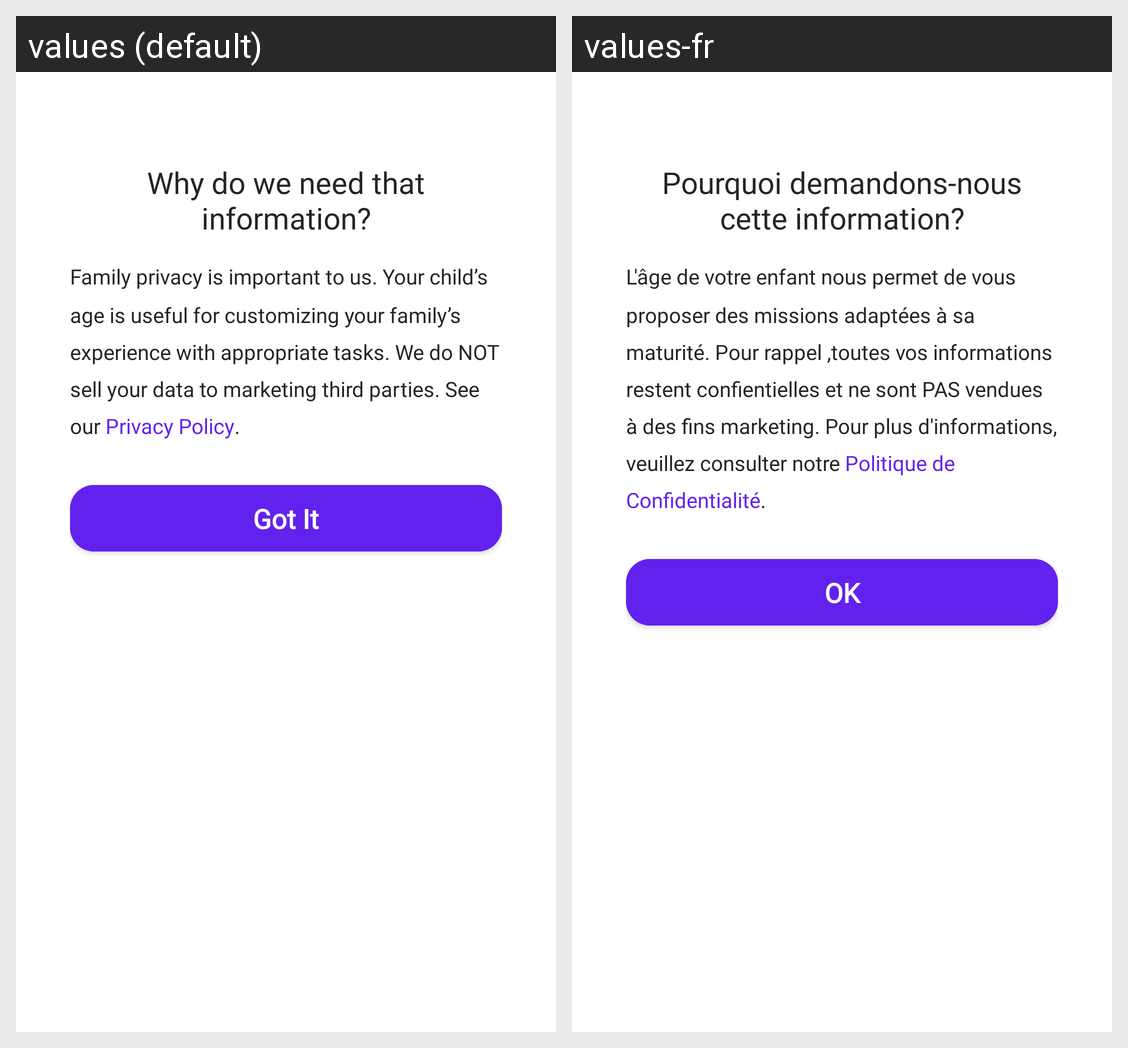

Strings drawn on this Android screen and how each of the app's shown locales translates them:
Android screen res/layout/dialog_kid_age.xml rendered under 2 locales, left to right: values (default), values-fr. Device: Nexus 5 (rendered at 1080×1920; each locale shown at half size, 540×960, under a caption strip naming it); theme Theme.StellKey.TranslucentStatusBar.
Strings drawn on this screen, with the default value and each locale's value (text and hints the layout hard-codes, and strings that could not be matched under every locale, appear in the picture but are not listed):

register_child_age_dialog_title
  values: Why do we need that information?
  values-fr: Pourquoi demandons-nous cette information?

register_child_age_dialog_desc
  values: Family privacy is important to us. Your child’s age is useful for customizing your family’s experience with appropriate tasks. We do NOT sell your data to marketing third parties. See our Privacy Policy.
  values-fr: L'âge de votre enfant nous permet de vous proposer des missions adaptées à sa maturité. Pour rappel ,toutes vos informations restent confientielles et ne sont PAS vendues à des fins marketing. Pour plus d'informations, veuillez consulter notre Politique de Confidentialité.

got_it
  values: Got It
  values-fr: OK
